Dataset: dataHa_name (GitHub, dupeng24/cloud-removal). Classes: clean, cloud.

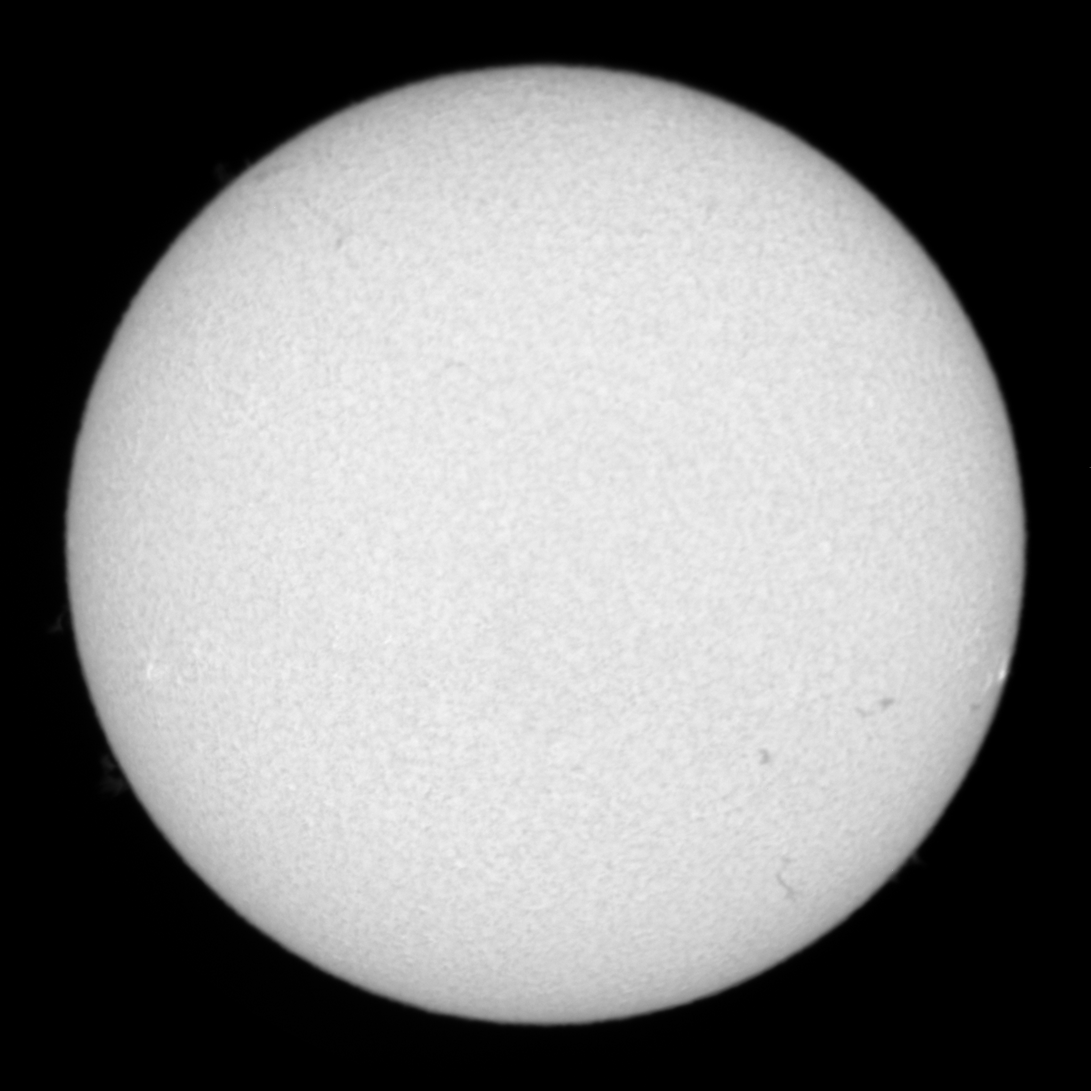
Label: clean

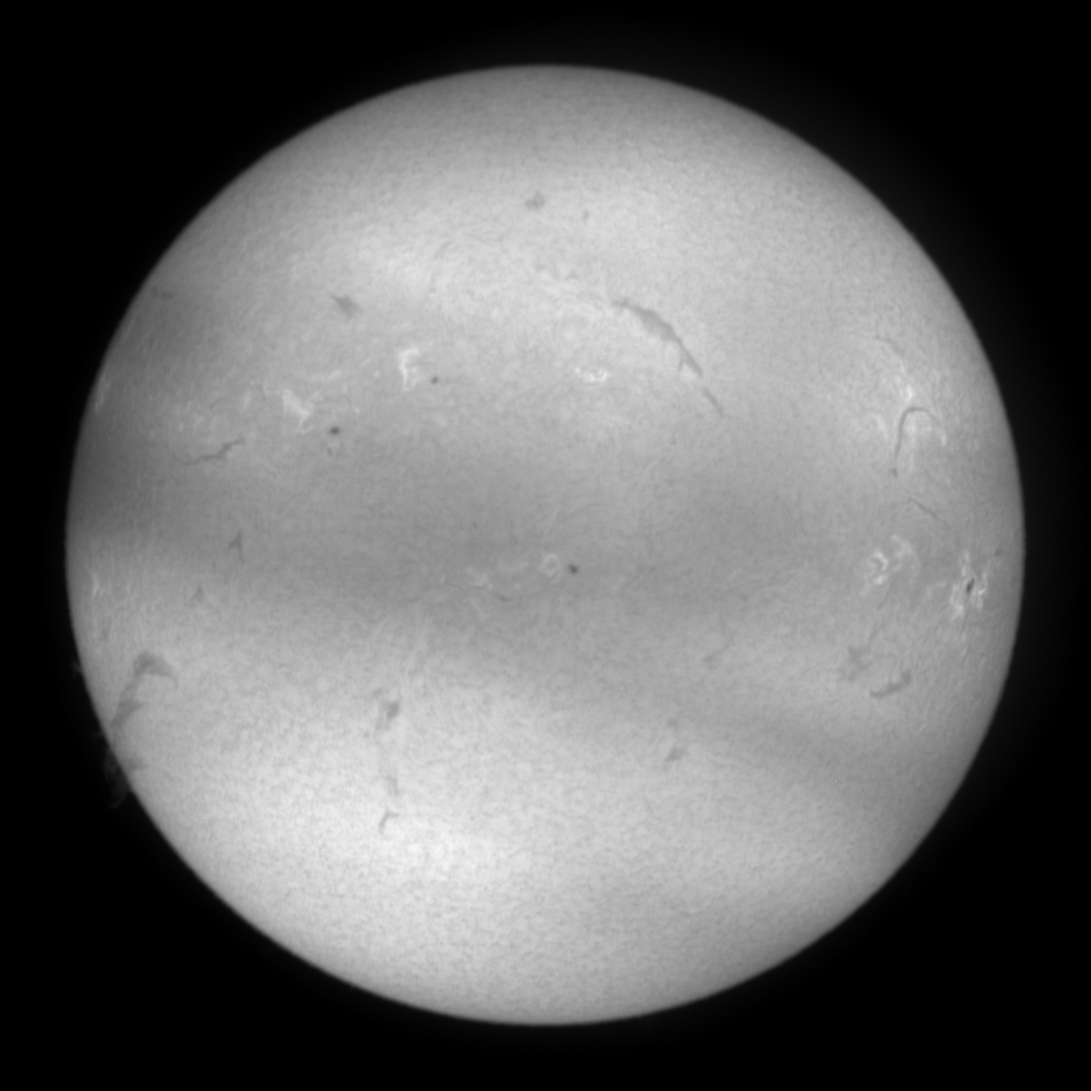
Label: cloud

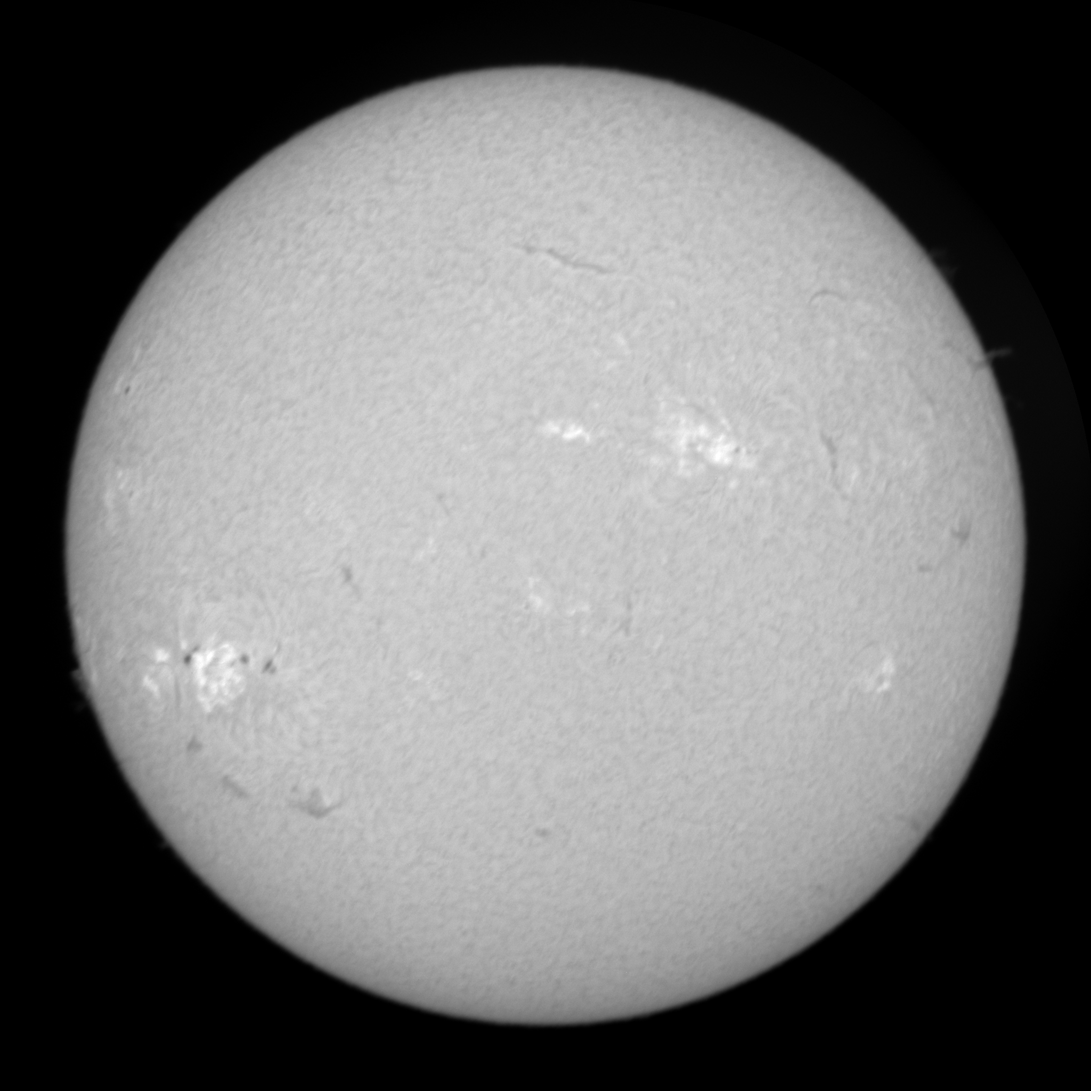
Label: clean

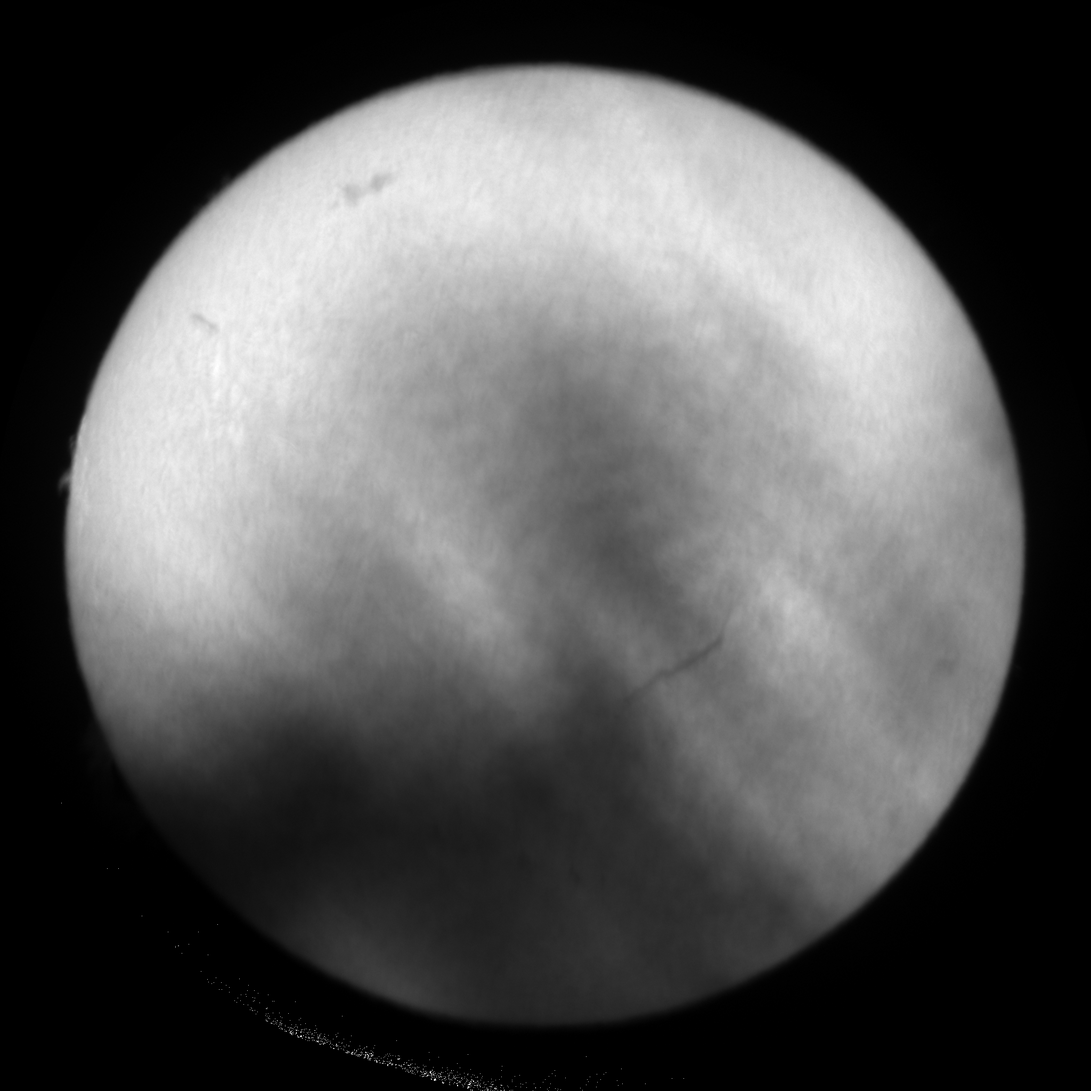
Label: cloud

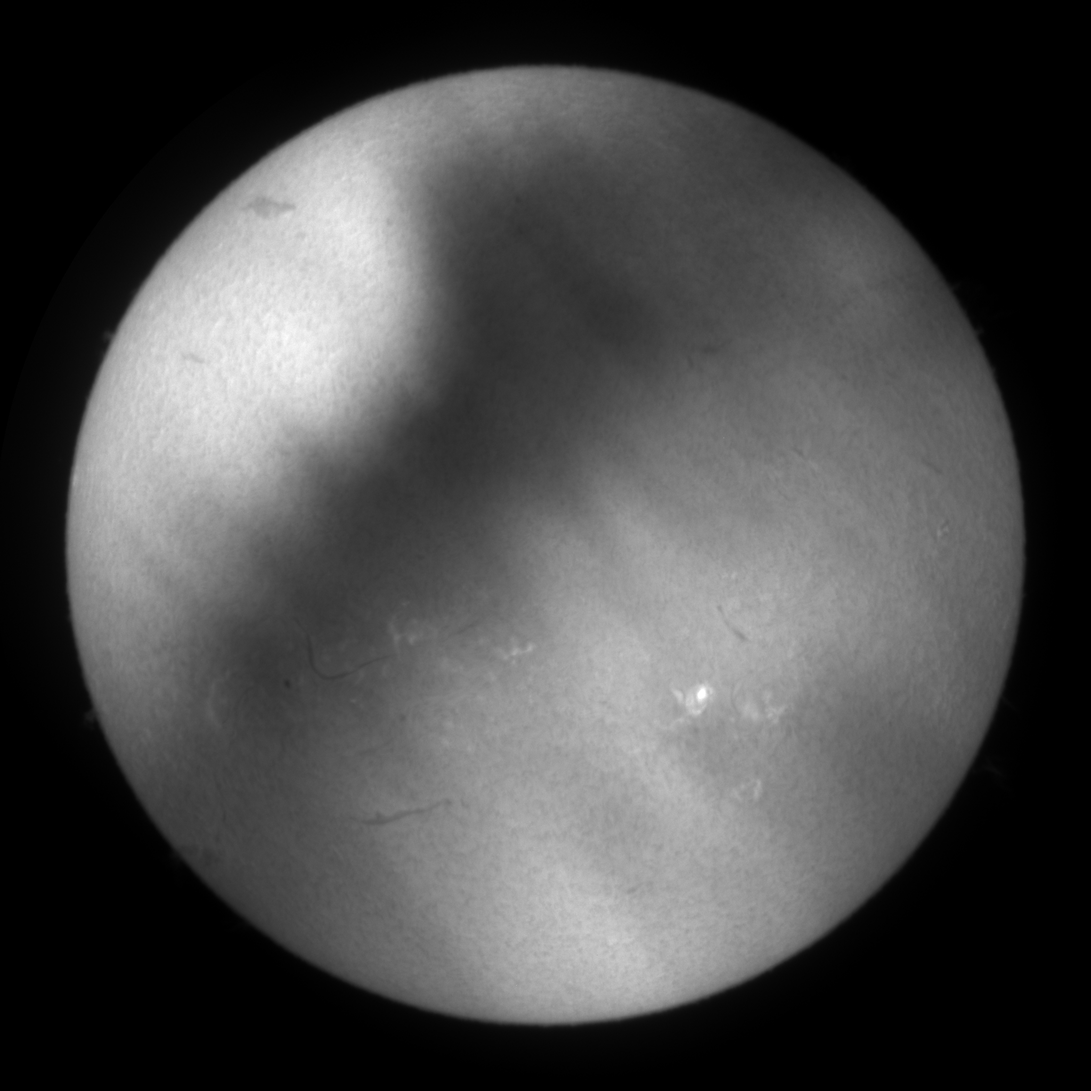
Label: cloud

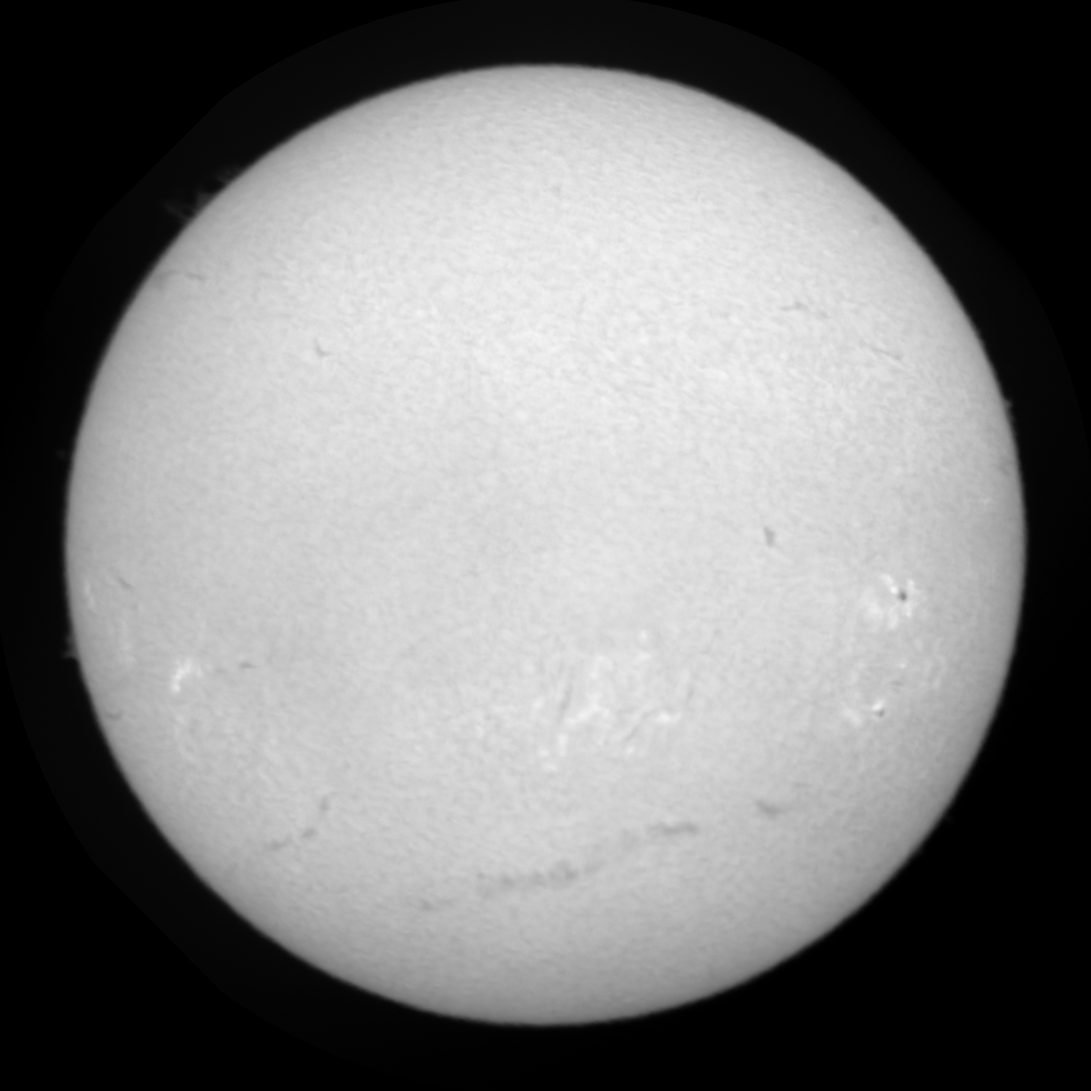
Label: clean
